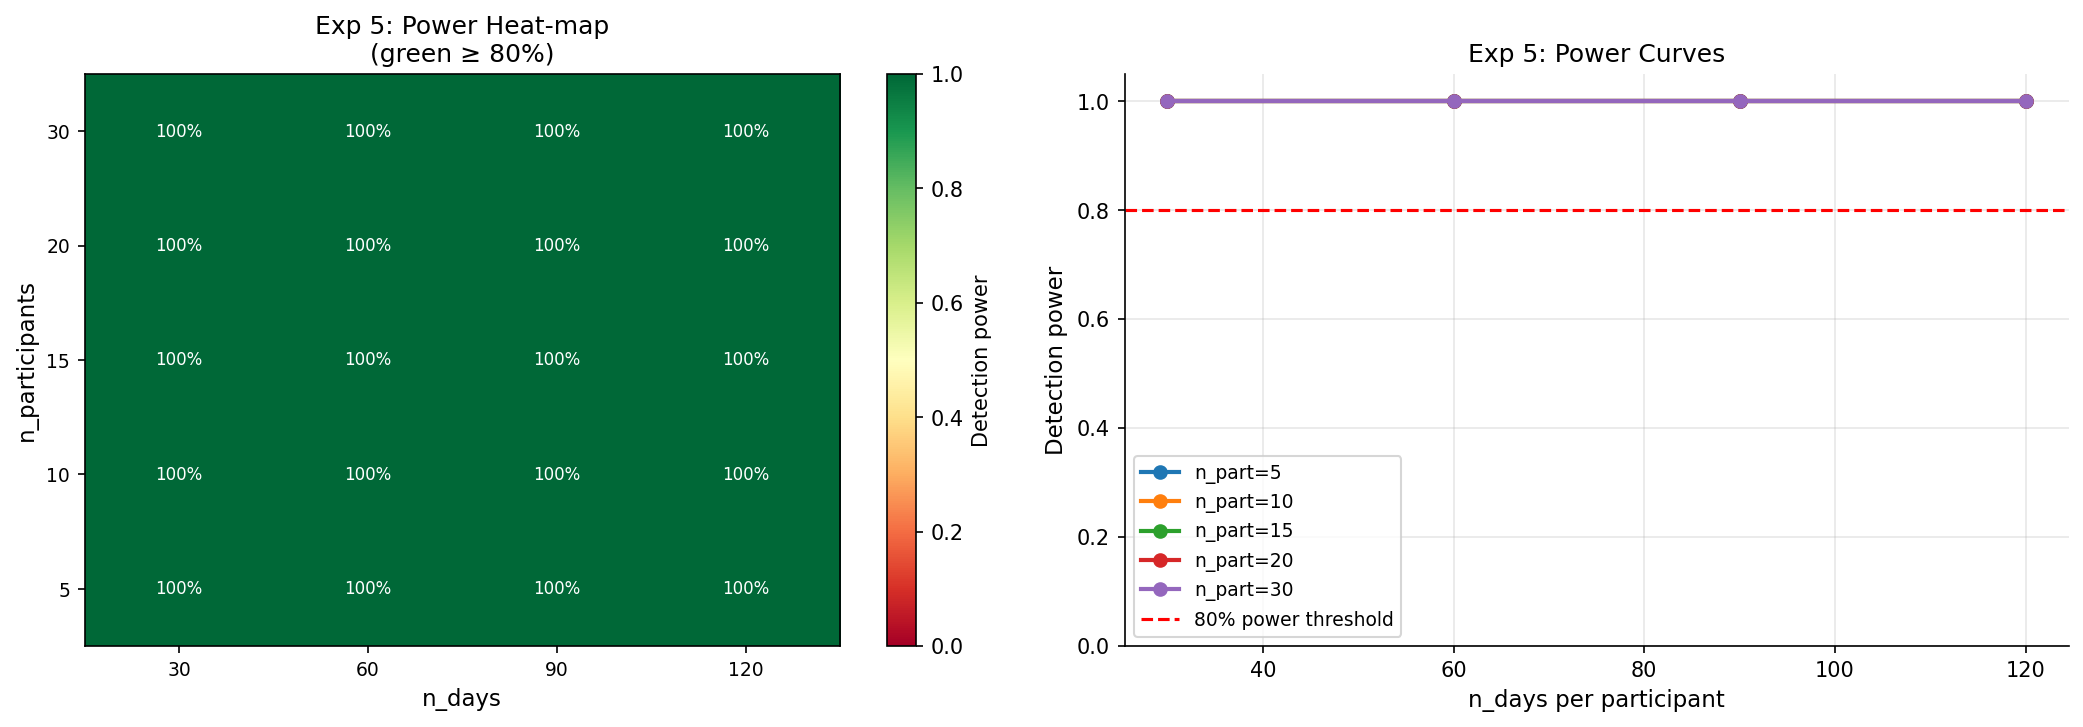

Data behind this chart, as committed beside it:
n_part, n_days, power, mean_rho
5, 30, 1.0, 0.5931
5, 60, 1.0, 0.7519
5, 90, 1.0, 0.807
5, 120, 1.0, 0.8311
10, 30, 1.0, 0.6156
10, 60, 1.0, 0.7806
10, 90, 1.0, 0.8017
10, 120, 1.0, 0.8357
15, 30, 1.0, 0.6301
15, 60, 1.0, 0.7415
15, 90, 1.0, 0.8248
15, 120, 1.0, 0.8491
20, 30, 1.0, 0.6341
20, 60, 1.0, 0.7766
20, 90, 1.0, 0.8244
20, 120, 1.0, 0.8725
30, 30, 1.0, 0.7108
30, 60, 1.0, 0.7841
30, 90, 1.0, 0.8481
30, 120, 1.0, 0.8718
